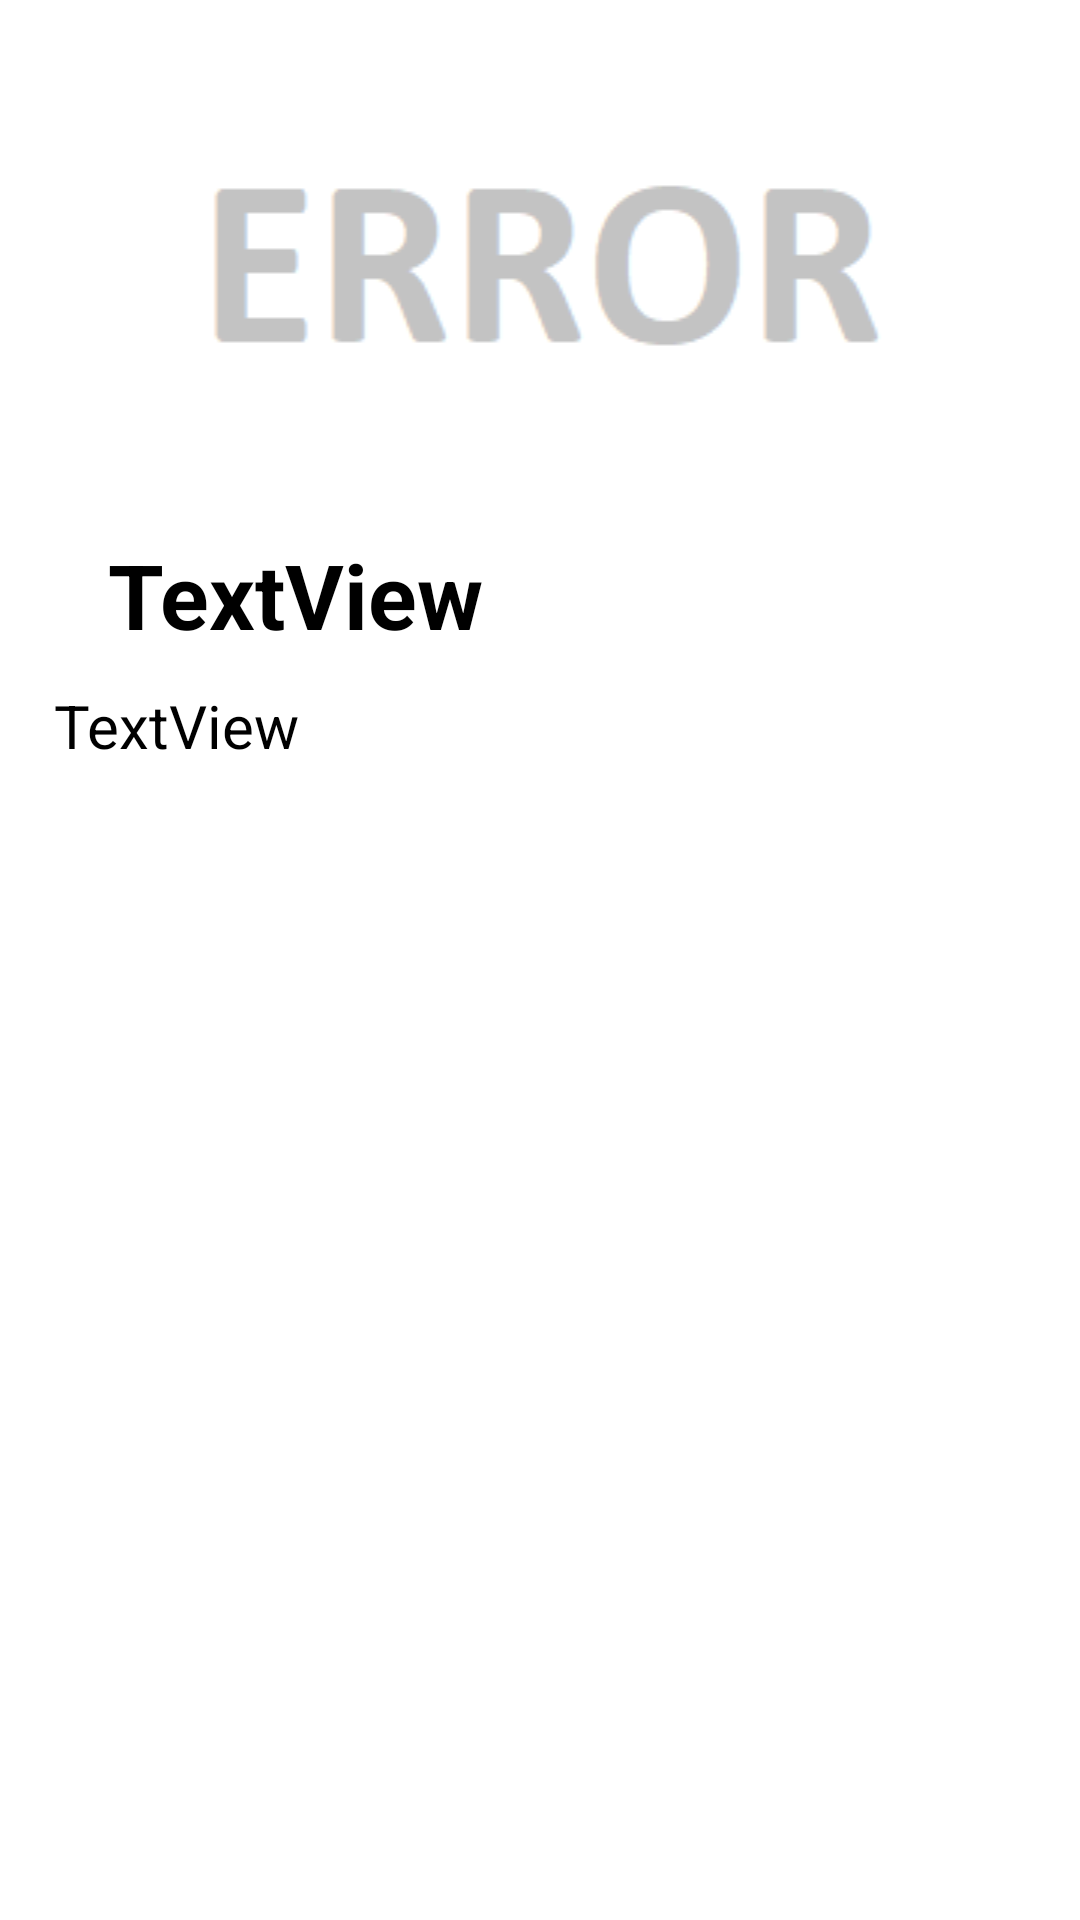

Layout XML and referenced resources for this Android screen:
<!-- AndroidManifest.xml: application theme Theme.NTPUAppFinal -->
<!-- res/layout/activity_news_viewer.xml -->
<?xml version="1.0" encoding="utf-8"?>
<androidx.constraintlayout.widget.ConstraintLayout xmlns:android="http://schemas.android.com/apk/res/android"
    xmlns:app="http://schemas.android.com/apk/res-auto"
    xmlns:tools="http://schemas.android.com/tools"
    android:layout_width="match_parent"
    android:layout_height="match_parent"
    tools:context=".NewsViewer">

    <LinearLayout
        android:layout_width="match_parent"
        android:layout_height="match_parent"
        android:orientation="vertical"
        tools:layout_editor_absoluteX="212dp"
        tools:layout_editor_absoluteY="295dp">

        <ScrollView
            android:layout_width="match_parent"
            android:layout_height="match_parent">
            <LinearLayout
                android:layout_width="match_parent"
                android:layout_height="wrap_content"
                android:layout_marginHorizontal="18dp"
                android:orientation="vertical" >

                <ImageView
                    android:id="@+id/cover"
                    android:layout_width="match_parent"
                    android:layout_height="wrap_content"
                    android:layout_marginTop="18dp"
                    app:srcCompat="@drawable/error" />

                <TextView
                    android:id="@+id/title"
                    android:layout_width="match_parent"
                    android:layout_height="wrap_content"
                    android:textSize="30dp"
                    android:textColor="@color/black"
                    android:textStyle="bold"
                    android:layout_marginHorizontal="18dp"
                    android:layout_marginVertical="10dp"
                    android:text="TextView" />

                <TextView
                    android:id="@+id/content"
                    android:layout_width="match_parent"
                    android:layout_height="wrap_content"
                    android:textSize="20dp"
                    android:textColor="@color/black"
                    android:text="TextView" />

            </LinearLayout>
        </ScrollView>


    </LinearLayout>
</androidx.constraintlayout.widget.ConstraintLayout>
<!-- resources referenced by this layout -->
<resources>
  <!-- drawable error: png bitmap (drawable, 1731 bytes) -->
  <style name="Theme.NTPUAppFinal" parent="Theme.MaterialComponents.DayNight.DarkActionBar">
          
          <item name="colorPrimary">@color/purple_500</item>
          <item name="colorPrimaryVariant">@color/purple_700</item>
          <item name="colorOnPrimary">@color/white</item>
          
          <item name="colorSecondary">@color/teal_200</item>
          <item name="colorSecondaryVariant">@color/teal_700</item>
          <item name="colorOnSecondary">@color/black</item>
          
          <item name="android:statusBarColor" tools:targetApi="l">?attr/colorPrimaryVariant</item>
          
      </style>
  <!-- not gathered from this repository: default colours our renderer supplied (Android Studio template values) -->
  <color name="purple_500">#FF6200EE</color>
  <color name="purple_700">#FF3700B3</color>
  <color name="teal_200">#FF03DAC5</color>
  <color name="teal_700">#FF018786</color>
  <color name="black">#FF000000</color>
  <color name="white">#FFFFFFFF</color>
</resources>
